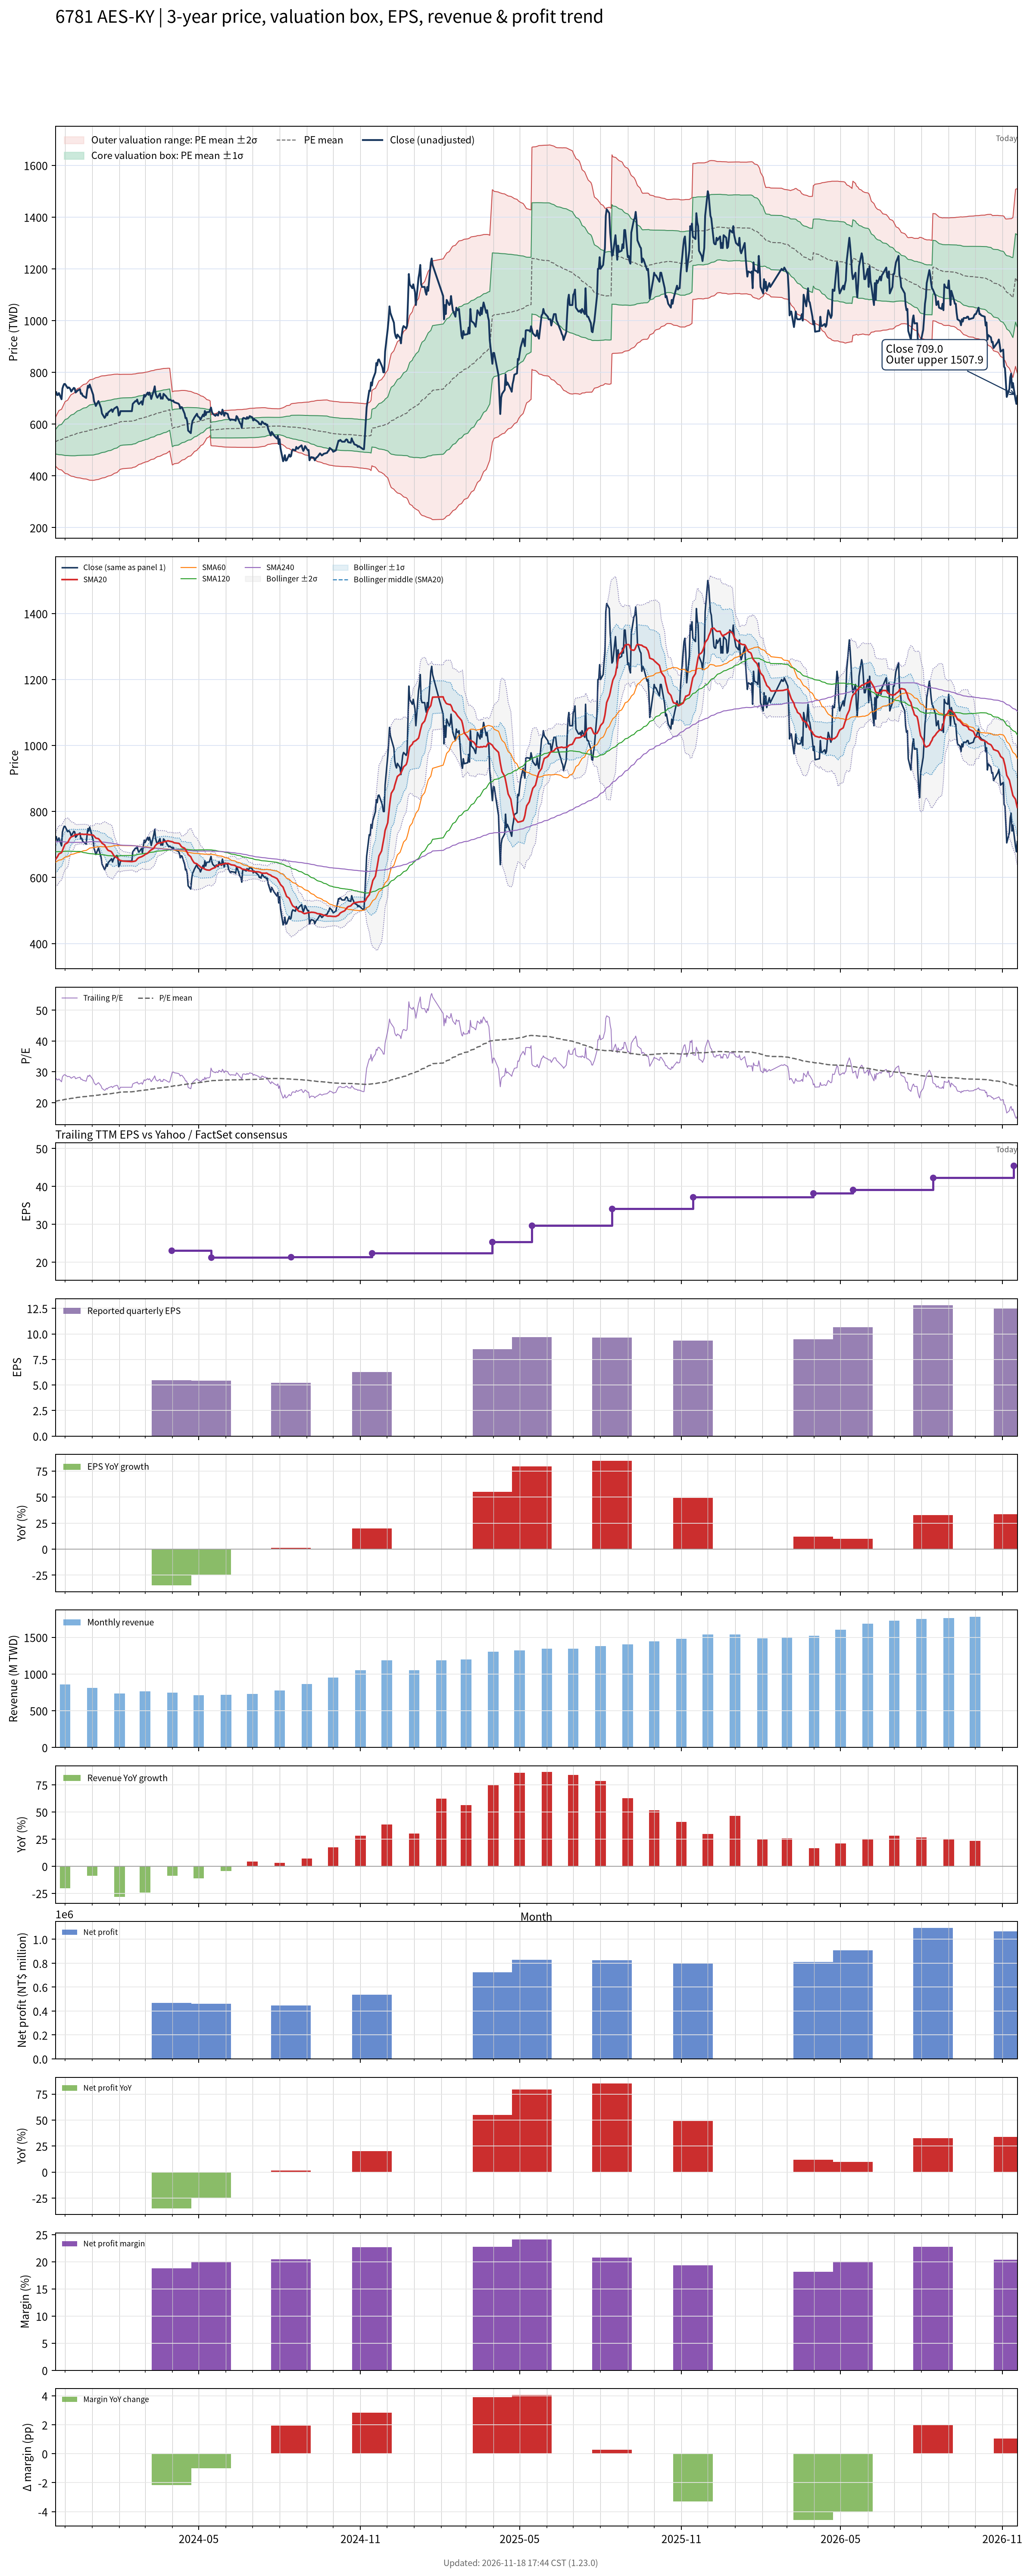

Values plotted in this chart, from the file beside it:
# chart-version: skill-stock-dynamic-val…
date, close, available_date, period_end, eps, ttm_eps, pe, pe_mean, pe_std, price_m2, price_m1, price_mean, price_p1, price_p2, forward_eps, forward_pe, forward_pe_mean, forward_pe_std, forward_price_m2, forward_price_m1, forward_price_mean, forward_price_p1, forward_price_p2, sma20
2023-11-20, 718, 2023-11-14, 2023-09-30, 5.23, 25.99, 27.63, 20.45, 1.786, 438.7, 485.2, 531.6, 578, 624.4, , , , , , , , , , 653.6
2023-11-21, 724, 2023-11-14, 2023-09-30, 5.23, 25.99, 27.86, 20.53, 1.905, 434.4, 484, 533.5, 583, 632.5, , , , , , , , , , 658.1
2023-11-22, 712, 2023-11-14, 2023-09-30, 5.23, 25.99, 27.4, 20.59, 2.002, 431.2, 483.2, 535.2, 587.3, 639.3, , , , , , , , , , 661.6
2023-11-23, 713, 2023-11-14, 2023-09-30, 5.23, 25.99, 27.43, 20.66, 2.095, 428, 482.5, 536.9, 591.4, 645.8, , , , , , , , , , 666.2
2023-11-24, 720, 2023-11-14, 2023-09-30, 5.23, 25.99, 27.7, 20.73, 2.189, 424.8, 481.7, 538.6, 595.5, 652.5, , , , , , , , , , 671.5
2023-11-27, 696, 2023-11-14, 2023-09-30, 5.23, 25.99, 26.78, 20.78, 2.256, 422.9, 481.5, 540.2, 598.8, 657.4, , , , , , , , , , 675.5
2023-11-28, 737, 2023-11-14, 2023-09-30, 5.23, 25.99, 28.36, 20.86, 2.357, 419.6, 480.8, 542.1, 603.3, 664.6, , , , , , , , , , 681.6
2023-11-29, 748, 2023-11-14, 2023-09-30, 5.23, 25.99, 28.78, 20.94, 2.458, 416.4, 480.3, 544.2, 608.1, 672, , , , , , , , , , 688.8
2023-11-30, 755, 2023-11-14, 2023-09-30, 5.23, 25.99, 29.05, 21.01, 2.566, 412.8, 479.5, 546.2, 612.8, 679.5, , , , , , , , , , 695.2
2023-12-01, 755, 2023-11-14, 2023-09-30, 5.23, 25.99, 29.05, 21.09, 2.666, 409.6, 478.9, 548.1, 617.4, 686.7, , , , , , , , , , 701.2
2023-12-04, 739, 2023-11-14, 2023-09-30, 5.23, 25.99, 28.43, 21.16, 2.746, 407.3, 478.7, 550, 621.4, 692.8, , , , , , , , , , 705.7
2023-12-05, 742, 2023-11-14, 2023-09-30, 5.23, 25.99, 28.55, 21.23, 2.827, 404.8, 478.3, 551.8, 625.2, 698.7, , , , , , , , , , 711
2023-12-06, 740, 2023-11-14, 2023-09-30, 5.23, 25.99, 28.47, 21.3, 2.902, 402.7, 478.1, 553.5, 628.9, 704.4, , , , , , , , , , 716.5
2023-12-07, 735, 2023-11-14, 2023-09-30, 5.23, 25.99, 28.28, 21.36, 2.971, 400.7, 477.9, 555.1, 632.3, 709.6, , , , , , , , , , 720.4
2023-12-08, 726, 2023-11-14, 2023-09-30, 5.23, 25.99, 27.93, 21.42, 3.031, 399, 477.8, 556.6, 635.4, 714.1, , , , , , , , , , 723.1
2023-12-11, 740, 2023-11-14, 2023-09-30, 5.23, 25.99, 28.47, 21.48, 3.098, 397.2, 477.7, 558.2, 638.7, 719.3, , , , , , , , , , 726.5
2023-12-12, 738, 2023-11-14, 2023-09-30, 5.23, 25.99, 28.4, 21.54, 3.161, 395.6, 477.7, 559.9, 642, 724.2, , , , , , , , , , 729.4
2023-12-13, 722, 2023-11-14, 2023-09-30, 5.23, 25.99, 27.78, 21.6, 3.21, 394.6, 478, 561.5, 644.9, 728.3, , , , , , , , , , 730.5
2023-12-14, 725, 2023-11-14, 2023-09-30, 5.23, 25.99, 27.9, 21.67, 3.259, 393.7, 478.4, 563.1, 647.8, 732.5, , , , , , , , , , 730.1
2023-12-15, 729, 2023-11-14, 2023-09-30, 5.23, 25.99, 28.05, 21.73, 3.307, 392.9, 478.9, 564.8, 650.8, 736.7, , , , , , , , , , 730.7
2023-12-18, 735, 2023-11-14, 2023-09-30, 5.23, 25.99, 28.28, 21.8, 3.358, 392, 479.2, 566.5, 653.8, 741.1, , , , , , , , , , 731.5
2023-12-19, 717, 2023-11-14, 2023-09-30, 5.23, 25.99, 27.59, 21.84, 3.4, 391, 479.4, 567.7, 656.1, 744.4, , , , , , , , , , 731.2
2023-12-20, 719, 2023-11-14, 2023-09-30, 5.23, 25.99, 27.66, 21.89, 3.441, 390, 479.4, 568.8, 658.3, 747.7, , , , , , , , , , 731.5
2023-12-21, 710, 2023-11-14, 2023-09-30, 5.23, 25.99, 27.32, 21.93, 3.476, 389.2, 479.5, 569.9, 660.2, 750.5, , , , , , , , , , 731.4
2023-12-22, 708, 2023-11-14, 2023-09-30, 5.23, 25.99, 27.24, 21.96, 3.508, 388.5, 479.6, 570.8, 662, 753.2, , , , , , , , , , 730.8
2023-12-25, 701, 2023-11-14, 2023-09-30, 5.23, 25.99, 26.97, 22, 3.537, 387.9, 479.8, 571.7, 663.7, 755.6, , , , , , , , , , 731
2023-12-26, 728, 2023-11-14, 2023-09-30, 5.23, 25.99, 28.01, 22.04, 3.579, 386.8, 479.9, 572.9, 665.9, 758.9, , , , , , , , , , 730.6
2023-12-27, 748, 2023-11-14, 2023-09-30, 5.23, 25.99, 28.78, 22.1, 3.632, 385.5, 479.9, 574.3, 668.7, 763, , , , , , , , , , 730.6
2023-12-28, 741, 2023-11-14, 2023-09-30, 5.23, 25.99, 28.51, 22.15, 3.679, 384.4, 480, 575.6, 671.2, 766.8, , , , , , , , , , 729.9
2023-12-29, 753, 2023-11-14, 2023-09-30, 5.23, 25.99, 28.97, 22.2, 3.731, 383.2, 480.1, 577.1, 674.1, 771, , , , , , , , , , 729.8
2024-01-02, 713, 2023-11-14, 2023-09-30, 5.23, 25.99, 27.43, 22.25, 3.761, 382.8, 480.5, 578.3, 676.1, 773.8, , , , , , , , , , 728.5
2024-01-03, 688, 2023-11-14, 2023-09-30, 5.23, 25.99, 26.47, 22.3, 3.779, 383, 481.3, 579.5, 677.7, 775.9, , , , , , , , , , 725.8
2024-01-04, 680, 2023-11-14, 2023-09-30, 5.23, 25.99, 26.16, 22.35, 3.789, 383.9, 482.4, 580.8, 679.3, 777.8, , , , , , , , , , 722.8
2024-01-05, 670, 2023-11-14, 2023-09-30, 5.23, 25.99, 25.78, 22.4, 3.795, 384.9, 483.5, 582.1, 680.7, 779.4, , , , , , , , , , 719.5
2024-01-08, 689, 2023-11-14, 2023-09-30, 5.23, 25.99, 26.51, 22.46, 3.801, 386.1, 484.9, 583.7, 682.5, 781.3, , , , , , , , , , 717.7
2024-01-09, 680, 2023-11-14, 2023-09-30, 5.23, 25.99, 26.16, 22.52, 3.801, 387.7, 486.5, 585.3, 684.1, 782.9, , , , , , , , , , 714.7
2024-01-10, 671, 2023-11-14, 2023-09-30, 5.23, 25.99, 25.82, 22.57, 3.805, 388.8, 487.7, 586.6, 685.5, 784.4, , , , , , , , , , 711.4
2024-01-11, 661, 2023-11-14, 2023-09-30, 5.23, 25.99, 25.43, 22.62, 3.805, 390, 488.9, 587.8, 686.7, 785.6, , , , , , , , , , 708.3
2024-01-12, 641, 2023-11-14, 2023-09-30, 5.23, 25.99, 24.66, 22.66, 3.798, 391.6, 490.3, 589, 687.7, 786.4, , , , , , , , , , 704.1
2024-01-15, 624, 2023-11-14, 2023-09-30, 5.23, 25.99, 24.01, 22.7, 3.786, 393.2, 491.6, 590, 688.4, 786.8, , , , , , , , , , 698.9
2024-01-16, 629, 2023-11-14, 2023-09-30, 5.23, 25.99, 24.2, 22.74, 3.78, 394.5, 492.7, 590.9, 689.2, 787.4, , , , , , , , , , 693.5
2024-01-17, 641, 2023-11-14, 2023-09-30, 5.23, 25.99, 24.66, 22.78, 3.769, 396.2, 494.2, 592.1, 690.1, 788.1, , , , , , , , , , 689.8
2024-01-18, 634, 2023-11-14, 2023-09-30, 5.23, 25.99, 24.39, 22.82, 3.76, 397.8, 495.5, 593.2, 690.9, 788.6, , , , , , , , , , 685.5
2024-01-19, 645, 2023-11-14, 2023-09-30, 5.23, 25.99, 24.82, 22.87, 3.751, 399.4, 496.9, 594.4, 691.9, 789.4, , , , , , , , , , 682.2
2024-01-22, 654, 2023-11-14, 2023-09-30, 5.23, 25.99, 25.16, 22.92, 3.741, 401.2, 498.4, 595.7, 692.9, 790.1, , , , , , , , , , 679.5
2024-01-23, 657, 2023-11-14, 2023-09-30, 5.23, 25.99, 25.28, 22.97, 3.732, 403, 500, 597, 694, 791, , , , , , , , , , 677.4
2024-01-24, 647, 2023-11-14, 2023-09-30, 5.23, 25.99, 24.89, 23.02, 3.716, 405.2, 501.7, 598.3, 694.9, 791.5, , , , , , , , , , 673.3
2024-01-25, 655, 2023-11-14, 2023-09-30, 5.23, 25.99, 25.2, 23.07, 3.7, 407.4, 503.5, 599.7, 695.9, 792, , , , , , , , , , 668.6
2024-01-26, 660, 2023-11-14, 2023-09-30, 5.23, 25.99, 25.39, 23.13, 3.682, 409.8, 505.5, 601.2, 696.9, 792.6, , , , , , , , , , 664.6
2024-01-29, 667, 2023-11-14, 2023-09-30, 5.23, 25.99, 25.66, 23.2, 3.658, 412.7, 507.8, 602.9, 697.9, 793, , , , , , , , , , 660.3
2024-01-30, 660, 2023-11-14, 2023-09-30, 5.23, 25.99, 25.39, 23.26, 3.628, 416, 510.3, 604.5, 698.8, 793.1, , , , , , , , , , 657.6
2024-01-31, 633, 2023-11-14, 2023-09-30, 5.23, 25.99, 24.36, 23.32, 3.587, 419.6, 512.8, 606.1, 699.3, 792.5, , , , , , , , , , 654.9
2024-02-01, 636, 2023-11-14, 2023-09-30, 5.23, 25.99, 24.47, 23.38, 3.544, 423.5, 515.6, 607.7, 699.8, 791.9, , , , , , , , , , 652.7
2024-02-02, 650, 2023-11-14, 2023-09-30, 5.23, 25.99, 25.01, 23.43, 3.525, 425.7, 517.3, 608.9, 700.5, 792.2, , , , , , , , , , 651.7
2024-02-05, 650, 2023-11-14, 2023-09-30, 5.23, 25.99, 25.01, 23.48, 3.506, 427.9, 519.1, 610.2, 701.3, 792.4, , , , , , , , , , 649.8
2024-02-15, 650, 2023-11-14, 2023-09-30, 5.23, 25.99, 25.01, 23.53, 3.483, 430.5, 521, 611.5, 702, 792.6, , , , , , , , , , 648.2
2024-02-16, 678, 2023-11-14, 2023-09-30, 5.23, 25.99, 26.09, 23.58, 3.472, 432.4, 522.7, 612.9, 703.2, 793.4, , , , , , , , , , 648.6
2024-02-19, 689, 2023-11-14, 2023-09-30, 5.23, 25.99, 26.51, 23.64, 3.458, 434.7, 524.6, 614.5, 704.4, 794.3, , , , , , , , , , 650
2024-02-20, 688, 2023-11-14, 2023-09-30, 5.23, 25.99, 26.47, 23.7, 3.444, 437, 526.6, 616.1, 705.6, 795.1, , , , , , , , , , 652.4
... 667 more rows
